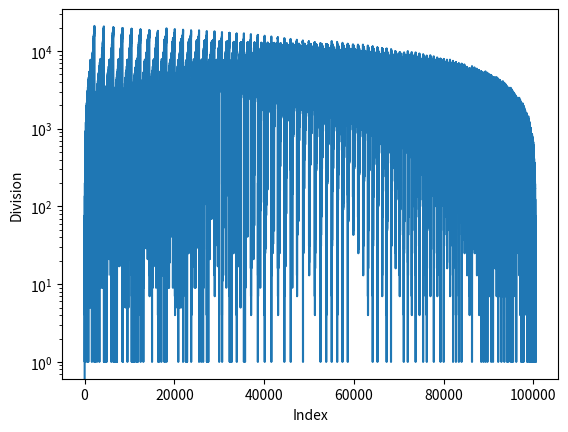

Write Python code to recreate this figure.
import math

import matplotlib.pyplot as plt


def check1(a, b, c):
    return a + b + c


def check2(a, b, c):
    return a * b + b * c + a * c


def check3(a, b, c):
    return a**2 + b**2 + c**2


def divides(p, q):
    if p == 0:
        return False
    return q % p == 0


def is_prime(p):
    if p <= 1:
        return False
    else:
        is_prime = True  # Flag variable
        for i in range(2, int(p**0.5) + 1):
            if p % i == 0:
                is_prime = False
                break
        return is_prime


def primes_up_to(n):
    """Return a list of all primes ≤ n using a sieve."""
    if n < 2:
        return []
    sieve = [True] * (n + 1)
    sieve[0] = sieve[1] = False
    p = 2
    while p * p <= n:
        if sieve[p]:
            for multiple in range(p * p, n + 1, p):
                sieve[multiple] = False
        p += 1
    return [i for i, is_prime in enumerate(sieve) if is_prime]


upper_bound = 150
divisions = []

for a in range(1, upper_bound):
    for b in range(1, upper_bound):
        if b >= a:
            for c in range(1, upper_bound):
                if c >= b:
                    A = check1(a, b, c)
                    B = check2(a, b, c)
                    C = A**2 - 2 * B

                    if is_prime(A):
                        # print("triple", a, b, c)
                        # print(check1(a, b, c), "is prime")

                        # print(check2(a, b, c), "is ab + bc + ca")
                        # print(check3(a, b, c), "is a^2 + b^2 + c^2")
                        # print("division ", check3(a, b, c) / check2(a, b, c))
                        divisions.append((C % B))

                        if divides(check2(a, b, c), check3(a, b, c)):
                            print(a, b, c, "matches the condition")
                        # print()
# print(divisions)


primes = primes_up_to(len(divisions) - 1)

# for p in primes:
# plt.axvline(x=p, linestyle="--", linewidth=0.5)

plt.plot(divisions)  # line graph, x = 0,1,2,...
plt.xlabel("Index")
plt.ylabel("Division")

plt.yscale("log")
plt.show()
